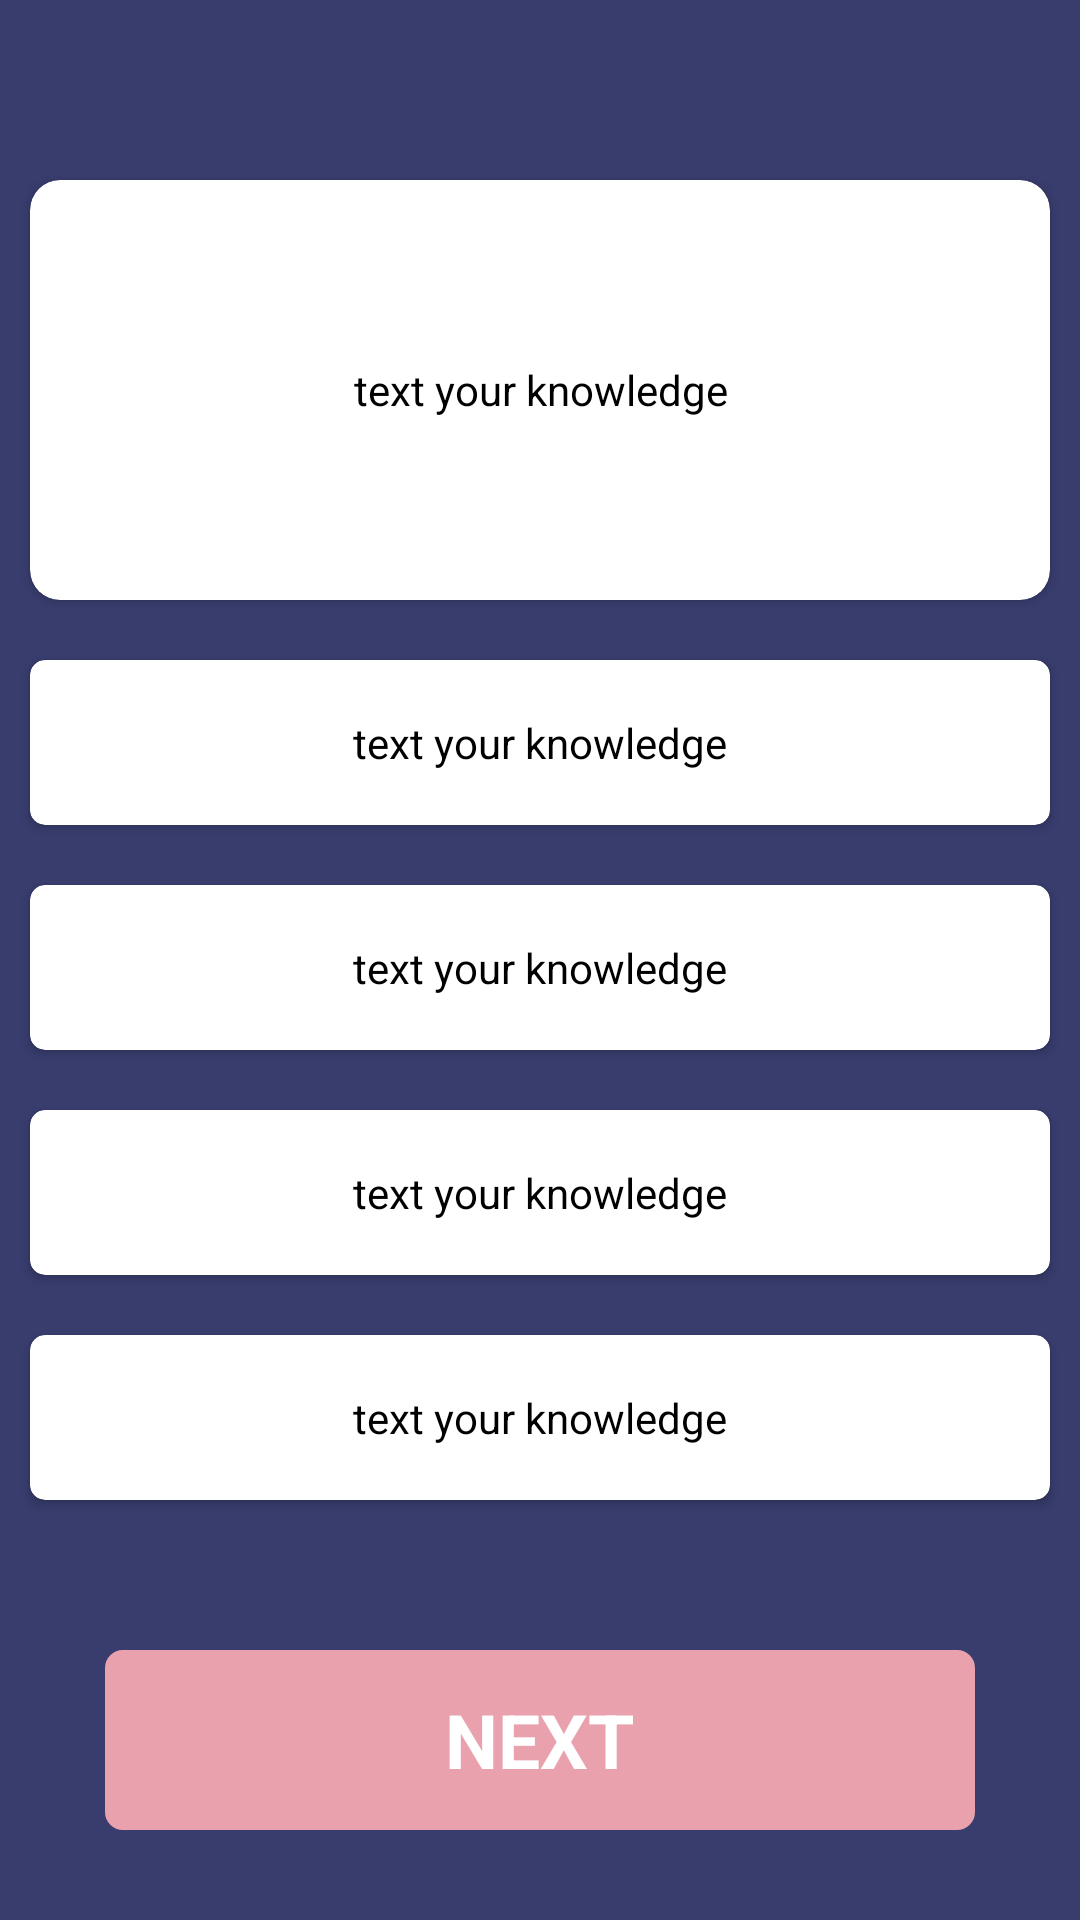

Here is an Android app screen rendered from its layout file. Give the layout XML and the strings, colors and styles it references.
<!-- AndroidManifest.xml: application theme Theme.College_Project -->
<!-- res/layout/activity_dashboard1.xml -->
<?xml version="1.0" encoding="utf-8"?>
<LinearLayout xmlns:android="http://schemas.android.com/apk/res/android"
    xmlns:app="http://schemas.android.com/apk/res-auto"
    xmlns:tools="http://schemas.android.com/tools"
    android:layout_width="match_parent"
    android:layout_height="match_parent"
    android:orientation="vertical"
    android:background="@color/dark_light_blue"
    tools:context=".DashboardActivity">
    <RelativeLayout
        android:background="@color/dark_light_blue"
        android:layout_width="match_parent"
        android:layout_height="40dp">

        <ImageView
            android:id="@+id/ic_back"
            android:layout_width="wrap_content"
            android:layout_height="wrap_content"
            android:layout_centerVertical="true"
            android:layout_marginStart="10dp"
            android:background="@drawable/arrow_s"
            android:backgroundTint="@color/white">

        </ImageView>




    </RelativeLayout>

    <androidx.cardview.widget.CardView
        android:id="@+id/ic_q1"
        app:cardCornerRadius="10dp"
        android:layout_marginStart="10dp"
        android:layout_marginEnd="10dp"
        android:layout_marginTop="20dp"
        android:layout_width="match_parent"
        android:layout_height="140dp"
        android:layout_marginLeft="10dp">

        <TextView
            android:id="@+id/card_question"
            android:layout_width="wrap_content"
            android:layout_height="wrap_content"
            android:textColor="@color/black"
            android:gravity="center"
            android:layout_margin="10dp"
            android:text="text your knowledge"
            android:layout_gravity="center">

        </TextView>


    </androidx.cardview.widget.CardView>

    <androidx.cardview.widget.CardView
        android:onClick="OptionAClick"
        android:id="@+id/cardOA"
        android:layout_width="match_parent"
        android:layout_height="55dp"
        android:layout_marginStart="10dp"
        android:layout_marginLeft="10dp"
        android:layout_marginTop="20dp"
        android:layout_marginEnd="10dp"
        app:cardCornerRadius="5dp">

        <TextView
            android:id="@+id/card_optiona"
            android:layout_width="wrap_content"
            android:layout_height="wrap_content"
            android:layout_gravity="center"
            android:text="text your knowledge"
            android:textColor="@color/black">

        </TextView>


    </androidx.cardview.widget.CardView>

    <androidx.cardview.widget.CardView
        android:onClick="OptionBClick"
        android:id="@+id/cardOB"
        app:cardCornerRadius="5dp"
        android:layout_marginStart="10dp"
        android:layout_marginEnd="10dp"
        android:layout_marginTop="20dp"
        android:layout_width="match_parent"
        android:layout_height="55dp"
        android:layout_marginLeft="10dp">

        <TextView
            android:id="@+id/card_optionb"
            android:layout_width="wrap_content"
            android:layout_height="wrap_content"
            android:textColor="@color/black"
            android:text="text your knowledge"
            android:layout_gravity="center">

        </TextView>


    </androidx.cardview.widget.CardView>

    <androidx.cardview.widget.CardView
        android:onClick="OptionCClick"
        android:id="@+id/cardOC"
        app:cardCornerRadius="5dp"
        android:layout_marginStart="10dp"
        android:layout_marginEnd="10dp"
        android:layout_marginTop="20dp"
        android:layout_width="match_parent"
        android:layout_height="55dp"
        android:layout_marginLeft="10dp">

        <TextView
            android:id="@+id/card_optionc"
            android:layout_width="wrap_content"
            android:layout_height="wrap_content"
            android:textColor="@color/black"
            android:text="text your knowledge"
            android:layout_gravity="center">

        </TextView>


    </androidx.cardview.widget.CardView>

    <androidx.cardview.widget.CardView
        android:onClick="OptionDClick"
        android:id="@+id/cardOD"
        app:cardCornerRadius="5dp"
        android:layout_marginStart="10dp"
        android:layout_marginEnd="10dp"
        android:layout_marginTop="20dp"
        android:layout_width="match_parent"
        android:layout_height="55dp"
        android:layout_marginLeft="10dp"
        tools:ignore="OnClick">

        <TextView
            android:id="@+id/card_optiond"
            android:layout_width="wrap_content"
            android:layout_height="wrap_content"
            android:textColor="@color/black"
            android:text="text your knowledge"
            android:layout_gravity="center">

        </TextView>


    </androidx.cardview.widget.CardView>

    <LinearLayout
        android:id="@+id/nextBtn"
        android:layout_width="match_parent"
        android:layout_height="60dp"
        android:layout_marginTop="50dp"
        android:background="@drawable/next_btn_shape"
        android:layout_marginStart="35dp"
        android:layout_marginEnd="35dp"
        android:layout_marginLeft="35dp"
        android:backgroundTint="@color/light_red"
        android:gravity="center">

        <TextView
            android:layout_width="wrap_content"
            android:layout_height="wrap_content"
            android:text="next"
            android:textAllCaps="true"
            android:textSize="25sp"
            android:textColor="@color/white"
            android:textStyle="bold"
            android:layout_gravity="center">

        </TextView>

    </LinearLayout>

</LinearLayout>
<!-- resources referenced by this layout -->
<resources>
  <color name="black">#FF000000</color>
  <color name="dark_light_blue">#383D6E</color>
  <color name="light_red">#e9a2ad</color>
  <color name="white">#FFFFFFFF</color>
  <!-- drawable next_btn_shape (drawable) -->
  <?xml version="1.0" encoding="utf-8"?>
  <shape android:shape="rectangle" xmlns:android="http://schemas.android.com/apk/res/android">
          <stroke android:width="2dp" android:color="@color/light_blue"/>
          <corners android:radius="5dp"/>
  </shape>
  <style name="Theme.College_Project" parent="Theme.MaterialComponents.DayNight.NoActionBar">
          
          <item name="colorPrimary">@color/purple_500</item>
          <item name="colorPrimaryVariant">@color/purple_700</item>
          <item name="colorOnPrimary">@color/white</item>
          
          <item name="colorSecondary">@color/teal_200</item>
          <item name="colorSecondaryVariant">@color/teal_700</item>
          <item name="colorOnSecondary">@color/black</item>
          
          <item name="android:statusBarColor" tools:targetApi="l">?attr/colorPrimaryVariant</item>
          
      </style>
  <color name="light_blue">#b2acfa</color>
  <color name="purple_500">#FF6200EE</color>
  <color name="purple_700">#FF3700B3</color>
  <color name="teal_200">#FF03DAC5</color>
  <color name="teal_700">#FF018786</color>
</resources>
